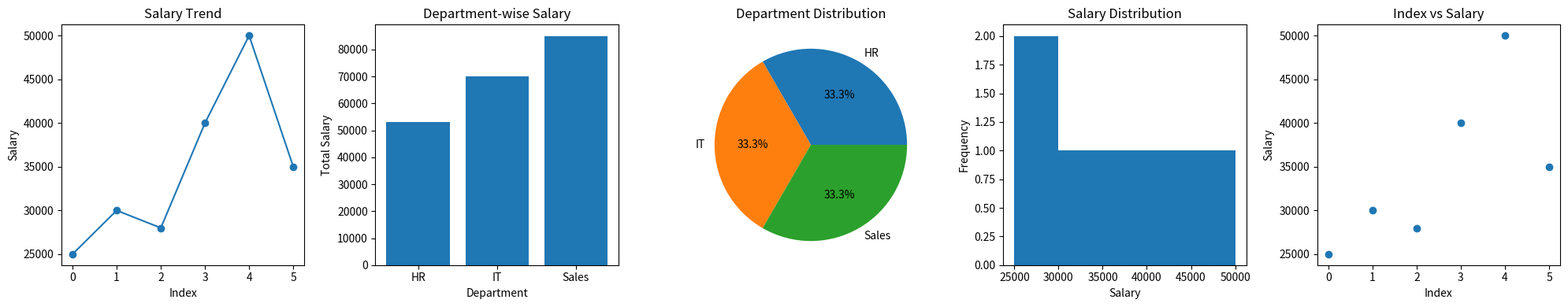

Python code for this plot:
'''Q:Employee Salary Insights
Scenario:
salaries = np.array([25000, 30000, 28000, 40000, 50000, 35000])
departments = ["HR", "IT", "HR", "IT", "Sales", "Sales"]
Task:
● Convert into DataFrame
● Plot:
○ Line graph → salary trend
○ Bar chart → department-wise salary comparison
○ Pie chart → department distribution
○ Histogram → salary distribution
○ Scatter plot → index vs salary'''
import numpy as np
import pandas as pd
import matplotlib.pyplot as plt

salaries = np.array([25000, 30000, 28000, 40000, 50000, 35000])
departments = ["HR", "IT", "HR", "IT", "Sales", "Sales"]

df = pd.DataFrame({
    "Salary": salaries,
    "Department": departments
})

print(df)

plt.figure(figsize=(20, 4))

plt.subplot(1, 5, 1)
plt.plot(df.index, df["Salary"], marker="o")
plt.title("Salary Trend")
plt.xlabel("Index")
plt.ylabel("Salary")

dept_salary = df.groupby("Department")["Salary"].sum()

plt.subplot(1, 5, 2)
plt.bar(dept_salary.index, dept_salary.values)
plt.title("Department-wise Salary")
plt.xlabel("Department")
plt.ylabel("Total Salary")

dept_count = df["Department"].value_counts()

plt.subplot(1, 5, 3)
plt.pie(
    dept_count,
    labels=dept_count.index,
    autopct="%1.1f%%"
)
plt.title("Department Distribution")

plt.subplot(1, 5, 4)
plt.hist(df["Salary"], bins=5)
plt.title("Salary Distribution")
plt.xlabel("Salary")
plt.ylabel("Frequency")

plt.subplot(1, 5, 5)
plt.scatter(df.index, df["Salary"])
plt.title("Index vs Salary")
plt.xlabel("Index")
plt.ylabel("Salary")

plt.tight_layout()
plt.show()
